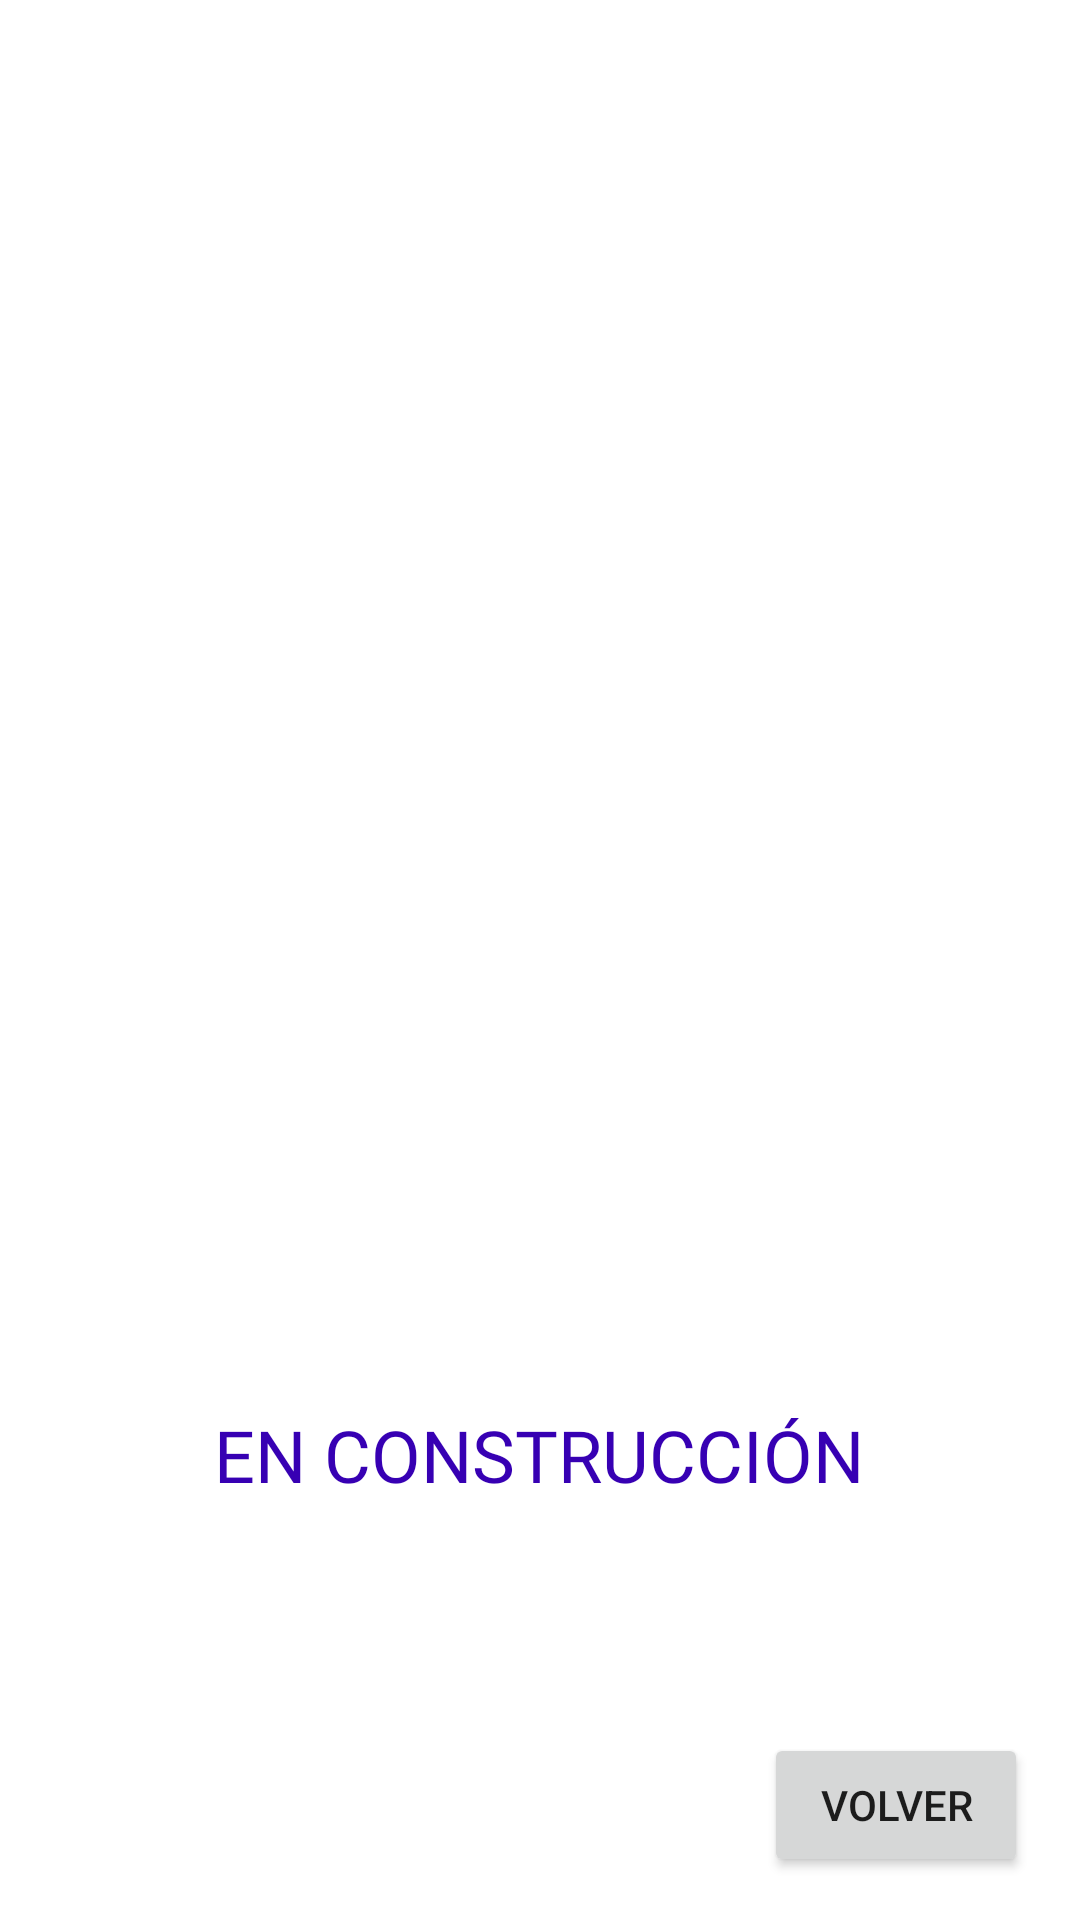

Reconstruct the res/layout file that produces this screen, plus the resources it refers to.
<!-- AndroidManifest.xml: application theme Theme.PagaApp -->
<!-- res/layout/activity_recarga_efectivo.xml -->
<?xml version="1.0" encoding="utf-8"?>
<androidx.constraintlayout.widget.ConstraintLayout xmlns:android="http://schemas.android.com/apk/res/android"
    xmlns:app="http://schemas.android.com/apk/res-auto"
    xmlns:tools="http://schemas.android.com/tools"
    android:layout_width="match_parent"
    android:layout_height="match_parent"
    android:background="@drawable/fondo"
    tools:context=".RecargaBancosPse.RecargaEfectivo">

    <Button
        android:id="@+id/volverEfec"
        android:layout_width="wrap_content"
        android:layout_height="wrap_content"
        android:text="volver"
        app:icon="@android:drawable/ic_menu_revert"
        app:layout_constraintBottom_toBottomOf="parent"
        app:layout_constraintEnd_toEndOf="parent"
        app:layout_constraintHorizontal_bias="0.936"
        app:layout_constraintStart_toStartOf="parent"
        app:layout_constraintTop_toTopOf="parent"
        app:layout_constraintVertical_bias="0.976" />

    <TextView
        android:id="@+id/textView21"
        android:layout_width="375dp"
        android:layout_height="88dp"
        android:fontFamily="@font/aclonica"
        android:gravity="center"
        android:text="EN CONSTRUCCIÓN"
        android:textColor="@color/purple_700"
        android:textSize="24sp"
        app:layout_constraintBottom_toBottomOf="parent"
        app:layout_constraintEnd_toEndOf="parent"
        app:layout_constraintHorizontal_bias="0.555"
        app:layout_constraintStart_toStartOf="parent"
        app:layout_constraintTop_toTopOf="parent"
        app:layout_constraintVertical_bias="0.799" />

    <ImageView
        android:id="@+id/imageView11"
        android:layout_width="346dp"
        android:layout_height="436dp"
        app:layout_constraintBottom_toBottomOf="parent"
        app:layout_constraintEnd_toEndOf="parent"
        app:layout_constraintHorizontal_bias="0.492"
        app:layout_constraintStart_toStartOf="parent"
        app:layout_constraintTop_toTopOf="parent"
        app:layout_constraintVertical_bias="0.176"
        app:srcCompat="@drawable/enconstruccion" />
</androidx.constraintlayout.widget.ConstraintLayout>
<!-- resources referenced by this layout -->
<resources>
  <style name="Theme.PagaApp" parent="Theme.MaterialComponents.DayNight.DarkActionBar">
          
          <item name="colorPrimary">@color/purple_500</item>
          <item name="colorPrimaryVariant">@color/purple_700</item>
          <item name="colorOnPrimary">@color/white</item>
          
          <item name="colorSecondary">@color/teal_200</item>
          <item name="colorSecondaryVariant">@color/teal_700</item>
          <item name="colorOnSecondary">@color/black</item>
          
          <item name="android:statusBarColor" tools:targetApi="l">?attr/colorPrimaryVariant</item>
          
      </style>
  <!-- not gathered from this repository: default colours our renderer supplied (Android Studio template values) -->
  <color name="purple_500">#FF6200EE</color>
  <color name="purple_700">#FF3700B3</color>
  <color name="teal_200">#FF03DAC5</color>
  <color name="teal_700">#FF018786</color>
  <color name="black">#FF000000</color>
  <color name="white">#FFFFFFFF</color>
</resources>
